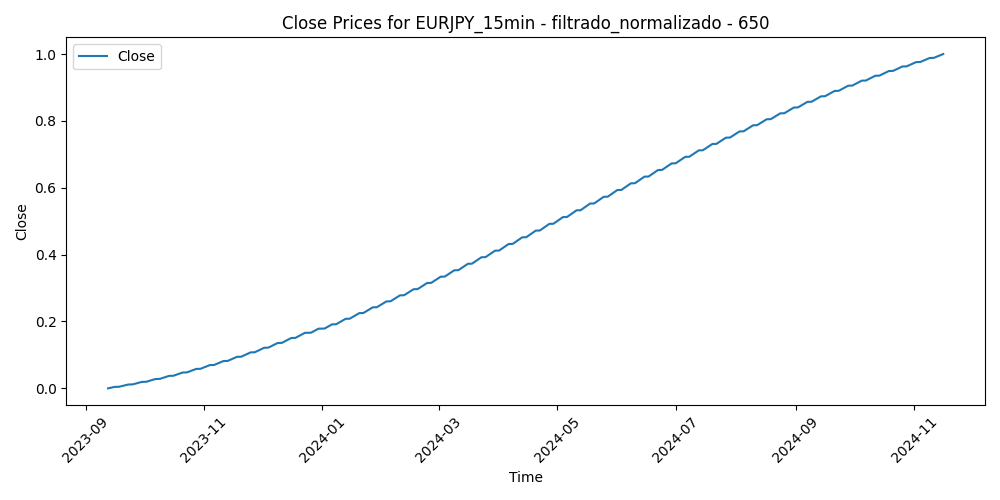

Data behind this chart, as committed beside it:
Time, Close, Volume, diferencia_media_650
2023-09-12 12:30:00, 0.0, 0.1467, 0.38
2023-09-12 12:45:00, 1.2727831460779271e-05, 0.1339, 0.3816
2023-09-12 13:00:00, 2.5459246501213784e-05, 0.1204, 0.3786
2023-09-12 13:15:00, 3.8194244808664735e-05, 0.1243, 0.3807
2023-09-12 13:30:00, 5.0932826326288705e-05, 0.1179, 0.3773
2023-09-12 13:45:00, 6.367499062776005e-05, 0.1558, 0.3791
2023-09-12 14:00:00, 7.642073765623536e-05, 0.1151, 0.3766
2023-09-12 14:15:00, 8.917006712749753e-05, 0.1694, 0.3792
2023-09-12 14:30:00, 0.0001019, 0.1601, 0.3794
2023-09-12 14:45:00, 0.0001147, 0.1529, 0.3779
2023-09-12 15:00:00, 0.0001274, 0.1705, 0.3787
2023-09-12 15:15:00, 0.0001402, 0.1745, 0.3693
2023-09-12 15:30:00, 0.000153, 0.1847, 0.372
2023-09-12 15:45:00, 0.0001657, 0.1783, 0.372
2023-09-12 16:00:00, 0.0001785, 0.1905, 0.3689
2023-09-12 16:15:00, 0.0001913, 0.1788, 0.3672
2023-09-12 16:30:00, 0.0002041, 0.2306, 0.3601
2023-09-12 16:45:00, 0.0002169, 0.209, 0.355
2023-09-12 17:00:00, 0.0002296, 0.1887, 0.3602
2023-09-12 17:15:00, 0.0002424, 0.162, 0.3632
2023-09-12 17:30:00, 0.0002552, 0.1632, 0.3608
2023-09-12 17:45:00, 0.000268, 0.1756, 0.3587
2023-09-12 18:00:00, 0.0002808, 0.1724, 0.3518
2023-09-12 18:15:00, 0.0002936, 0.1395, 0.3479
2023-09-12 18:30:00, 0.0003065, 0.1238, 0.3543
2023-09-12 18:45:00, 0.0003193, 0.0844, 0.3532
2023-09-12 19:00:00, 0.0003321, 0.09987, 0.3466
2023-09-12 19:15:00, 0.0003449, 0.107, 0.3491
2023-09-12 19:30:00, 0.0003577, 0.1059, 0.3524
2023-09-12 19:45:00, 0.0003706, 0.09857, 0.3517
2023-09-12 20:00:00, 0.0003834, 0.09831, 0.347
2023-09-12 20:15:00, 0.0003962, 0.09935, 0.3416
2023-09-12 20:30:00, 0.0004091, 0.116, 0.3442
2023-09-12 20:45:00, 0.0004219, 0.1244, 0.3466
2023-09-12 21:00:00, 0.0004348, 0.1142, 0.3459
2023-09-12 21:15:00, 0.0004476, 0.1096, 0.3444
2023-09-12 21:30:00, 0.0004605, 0.09948, 0.3463
2023-09-12 21:45:00, 0.0004733, 0.09337, 0.3488
2023-09-12 22:00:00, 0.0004862, 0.1108, 0.347
2023-09-12 22:15:00, 0.000499, 0.09831, 0.3486
2023-09-12 22:30:00, 0.0005119, 0.08244, 0.3494
2023-09-12 22:45:00, 0.0005248, 0.09441, 0.3505
2023-09-12 23:00:00, 0.0005377, 0.05098, 0.3494
2023-09-12 23:15:00, 0.0005505, 0.05956, 0.3442
2023-09-12 23:30:00, 0.0005634, 0.08309, 0.3338
2023-09-12 23:45:00, 0.0005763, 0.1289, 0.3271
2023-09-13 00:00:00, 0.0005892, 0.01625, 0.3275
2023-09-13 00:15:00, 0.0006021, 0.02861, 0.3284
2023-09-13 00:30:00, 0.000615, 0.06411, 0.3217
2023-09-13 00:45:00, 0.0006279, 0.05176, 0.3217
2023-09-13 01:00:00, 0.0006408, 0.04538, 0.3257
2023-09-13 01:15:00, 0.0006537, 0.0329, 0.3304
2023-09-13 01:30:00, 0.0006666, 0.02991, 0.3288
2023-09-13 01:45:00, 0.0006795, 0.02692, 0.3273
2023-09-13 02:00:00, 0.0006924, 0.03368, 0.324
2023-09-13 02:15:00, 0.0007053, 0.03927, 0.3216
2023-09-13 02:30:00, 0.0007183, 0.07048, 0.3241
2023-09-13 02:45:00, 0.0007312, 0.06203, 0.3233
2023-09-13 03:00:00, 0.0007441, 0.156, 0.3147
2023-09-13 03:15:00, 0.0007571, 0.1294, 0.3171
... 29,351 more rows
